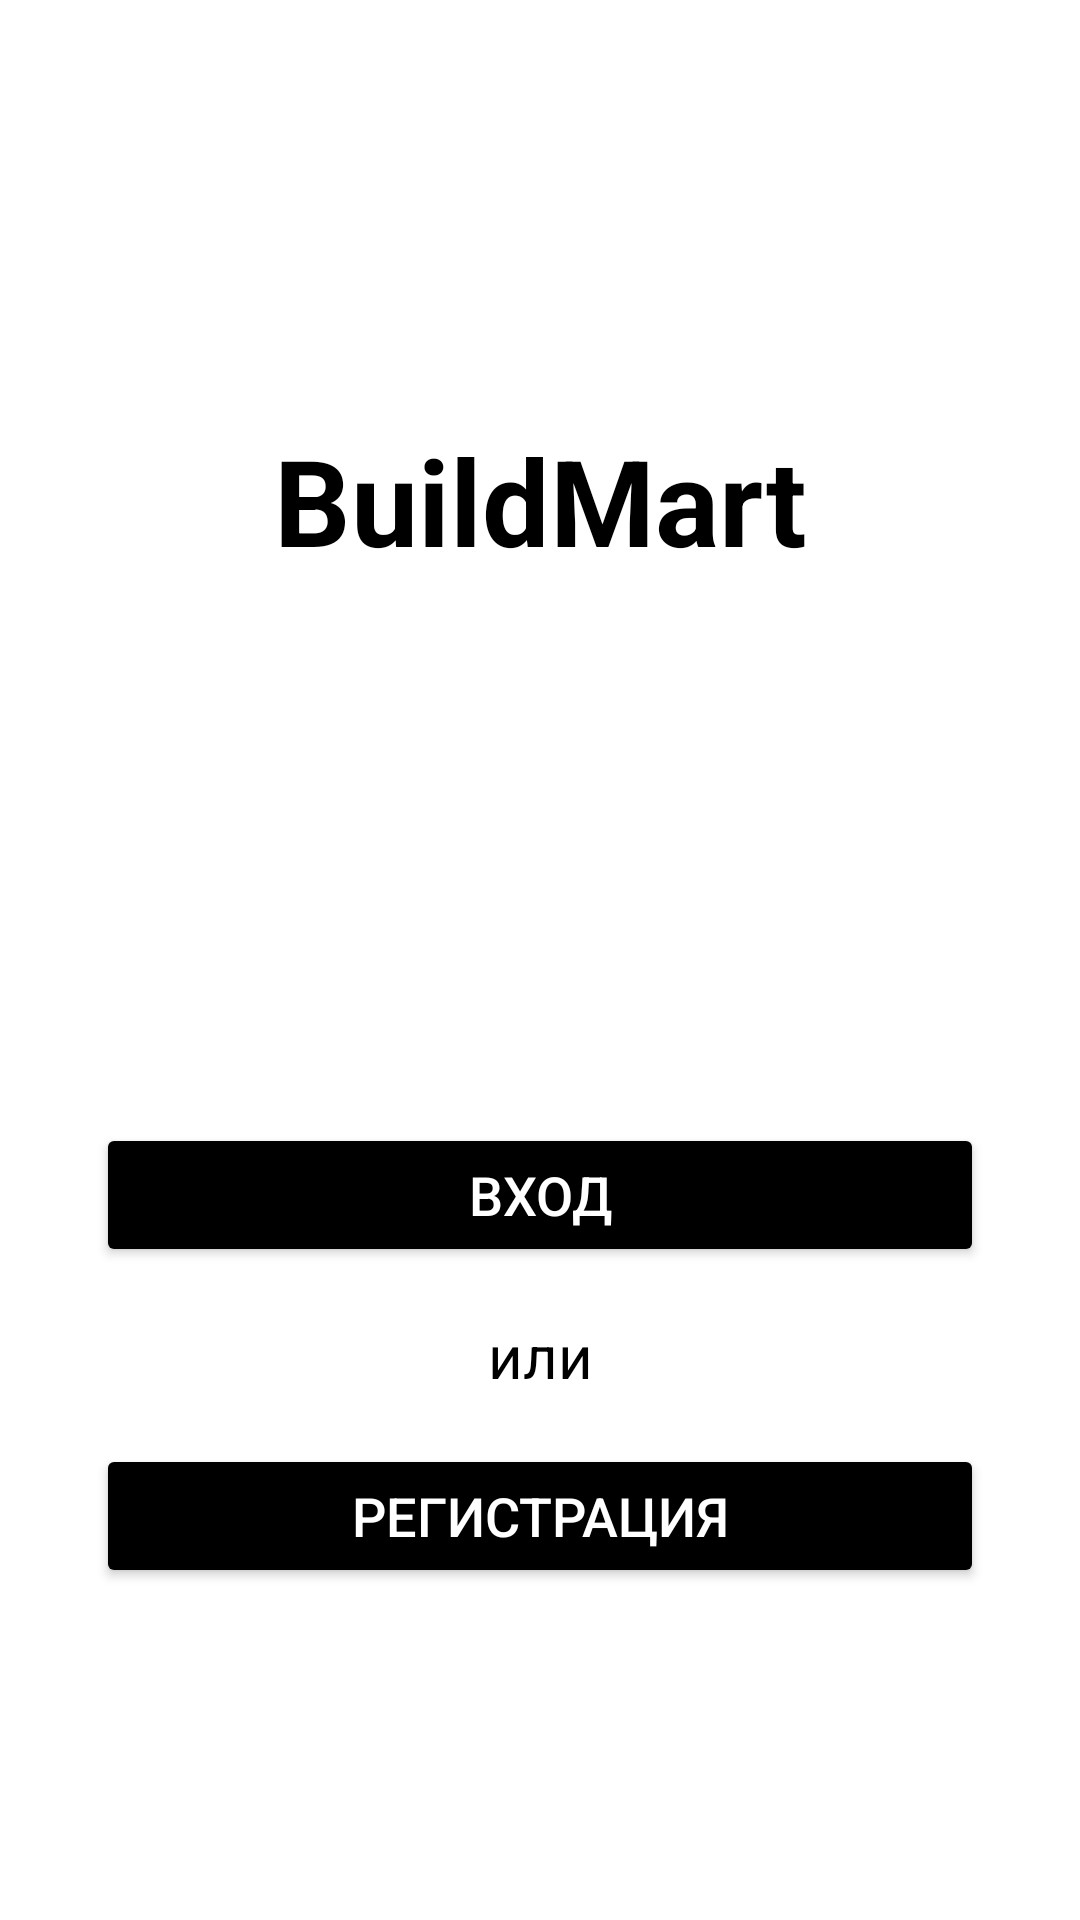

Write the Android layout XML for this screen, with the resource values it uses.
<!-- AndroidManifest.xml: application theme Theme.BuildMart -->
<!-- res/layout/fragment_main_auth.xml -->
<?xml version="1.0" encoding="utf-8"?>
<androidx.constraintlayout.widget.ConstraintLayout xmlns:android="http://schemas.android.com/apk/res/android"
    xmlns:app="http://schemas.android.com/apk/res-auto"
    xmlns:tools="http://schemas.android.com/tools"
    android:layout_width="match_parent"
    android:layout_height="match_parent"
    android:background="@color/white"
    tools:context=".presentation.ui.authorization.MainAuthFragment">

    
    <TextView
        android:id="@+id/fragment_main_auth_textView_logo"
        android:layout_width="wrap_content"
        android:layout_height="wrap_content"
        android:layout_marginTop="140dp"
        android:text="BuildMart"
        android:textColor="@color/black"
        android:textSize="40sp"
        android:textStyle="bold"
        app:layout_constraintBottom_toTopOf="@+id/fragment_main_auth_imageView_logo"
        app:layout_constraintEnd_toEndOf="parent"
        app:layout_constraintStart_toStartOf="parent"
        app:layout_constraintTop_toTopOf="parent" /> 

    
    <ImageView
        android:id="@+id/fragment_main_auth_imageView_logo"
        android:layout_width="100dp"
        android:layout_height="100dp"
        android:layout_marginTop="16dp"
        android:src="@drawable/baseline_build_24"
        app:layout_constraintEnd_toEndOf="parent"
        app:layout_constraintStart_toStartOf="parent"
        app:layout_constraintTop_toBottomOf="@+id/fragment_main_auth_textView_logo" />

    
    <Button
        android:id="@+id/fragment_main_auth_button_signIn"
        android:layout_width="0dp"
        android:layout_height="48dp"
        android:layout_marginHorizontal="32dp"
        android:layout_marginTop="65dp"
        android:backgroundTint="@color/black"
        android:text="Вход"
        android:textColor="@android:color/white"
        android:textSize="18sp"
        app:layout_constraintEnd_toEndOf="parent"
        app:layout_constraintStart_toStartOf="parent"
        app:layout_constraintTop_toBottomOf="@+id/fragment_main_auth_imageView_logo" />

    
    <TextView
        android:id="@+id/fragment_main_auth_textView_or"
        android:layout_width="wrap_content"
        android:layout_height="wrap_content"
        android:layout_marginTop="16dp"
        android:text="или"
        android:textColor="@color/black"
        android:textSize="20sp"
        app:layout_constraintEnd_toEndOf="parent"
        app:layout_constraintStart_toStartOf="parent"
        app:layout_constraintTop_toBottomOf="@id/fragment_main_auth_button_signIn" />

    
    <Button
        android:id="@+id/fragment_main_auth_button_register"
        android:layout_width="0dp"
        android:layout_height="48dp"
        android:layout_marginHorizontal="32dp"
        android:layout_marginTop="16dp"
        android:backgroundTint="@color/black"
        android:text="Регистрация"
        android:textColor="@android:color/white"
        android:textSize="18sp"
        app:layout_constraintEnd_toEndOf="parent"
        app:layout_constraintStart_toStartOf="parent"
        app:layout_constraintTop_toBottomOf="@id/fragment_main_auth_textView_or" />

</androidx.constraintlayout.widget.ConstraintLayout>
<!-- resources referenced by this layout -->
<resources>
  <color name="black">#FF000000</color>
  <color name="white">#FFFFFFFF</color>
  <style name="Theme.BuildMart" parent="Base.Theme.BuildMart" />
  <style name="Base.Theme.BuildMart" parent="Theme.Material3.DayNight.NoActionBar">
          
          
      </style>
</resources>
